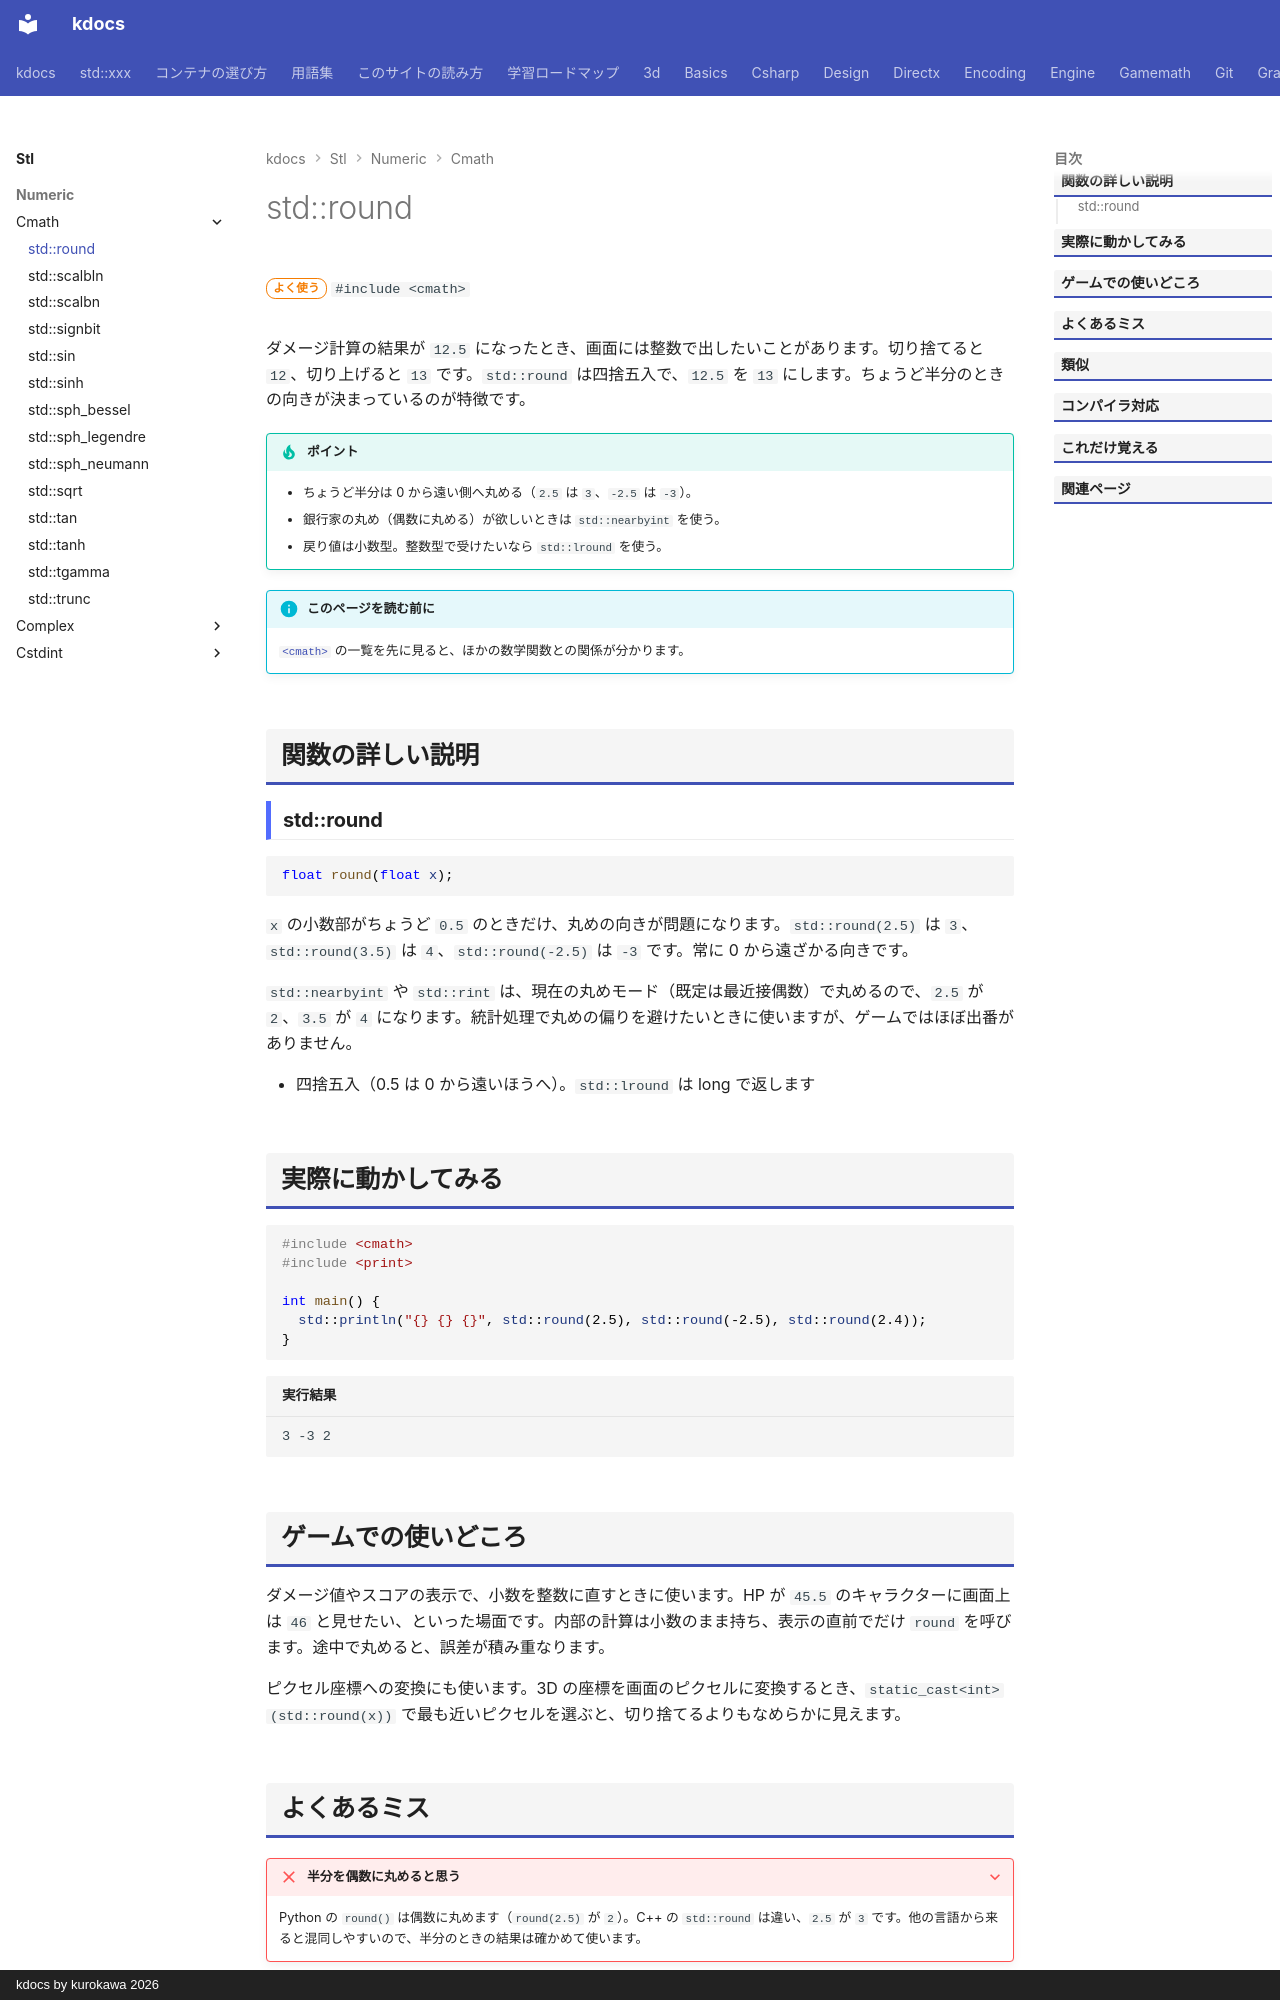

repository: qwzxdf/kdocs · page: stl/numeric/cmath/round/index.html · generator: mkdocs · copyright: kdocs by kurokawa 2026

---
title: std::round
summary: "小数を四捨五入する（半分は 0 から遠いほうへ）。"
order: 10
group: 数学関数（<cmath>）
tags:
  - 数値
---

# std::round

<div class="page-badges" markdown>
<span class="rank rank-often">よく使う</span>
`#include <cmath>`
</div>

ダメージ計算の結果が `12.5` になったとき、画面には整数で出したいことがあります。切り捨てると `12`、切り上げると `13` です。`std::round` は四捨五入で、`12.5` を `13` にします。ちょうど半分のときの向きが決まっているのが特徴です。

!!! tip "ポイント"
    - ちょうど半分は 0 から遠い側へ丸める（`2.5` は `3`、`-2.5` は `-3`）。
    - 銀行家の丸め（偶数に丸める）が欲しいときは `std::nearbyint` を使う。
    - 戻り値は小数型。整数型で受けたいなら `std::lround` を使う。

!!! info "このページを読む前に"
    [`<cmath>`](../cmath.md) の一覧を先に見ると、ほかの数学関数との関係が分かります。

## 関数の詳しい説明

### std::round {#round}

```cpp
float round(float x);
```

`x` の小数部がちょうど `0.5` のときだけ、丸めの向きが問題になります。`std::round(2.5)` は `3`、`std::round(3.5)` は `4`、`std::round(-2.5)` は `-3` です。常に 0 から遠ざかる向きです。

`std::nearbyint` や `std::rint` は、現在の丸めモード（既定は最近接偶数）で丸めるので、`2.5` が `2`、`3.5` が `4` になります。統計処理で丸めの偏りを避けたいときに使いますが、ゲームではほぼ出番がありません。

- 四捨五入（0.5 は 0 から遠いほうへ）。`std::lround` は long で返します

## 実際に動かしてみる

```cpp
#include <cmath>
#include <print>

int main() {
  std::println("{} {} {}", std::round(2.5), std::round(-2.5), std::round(2.4));
}
```

```text title="実行結果"
3 -3 2
```
